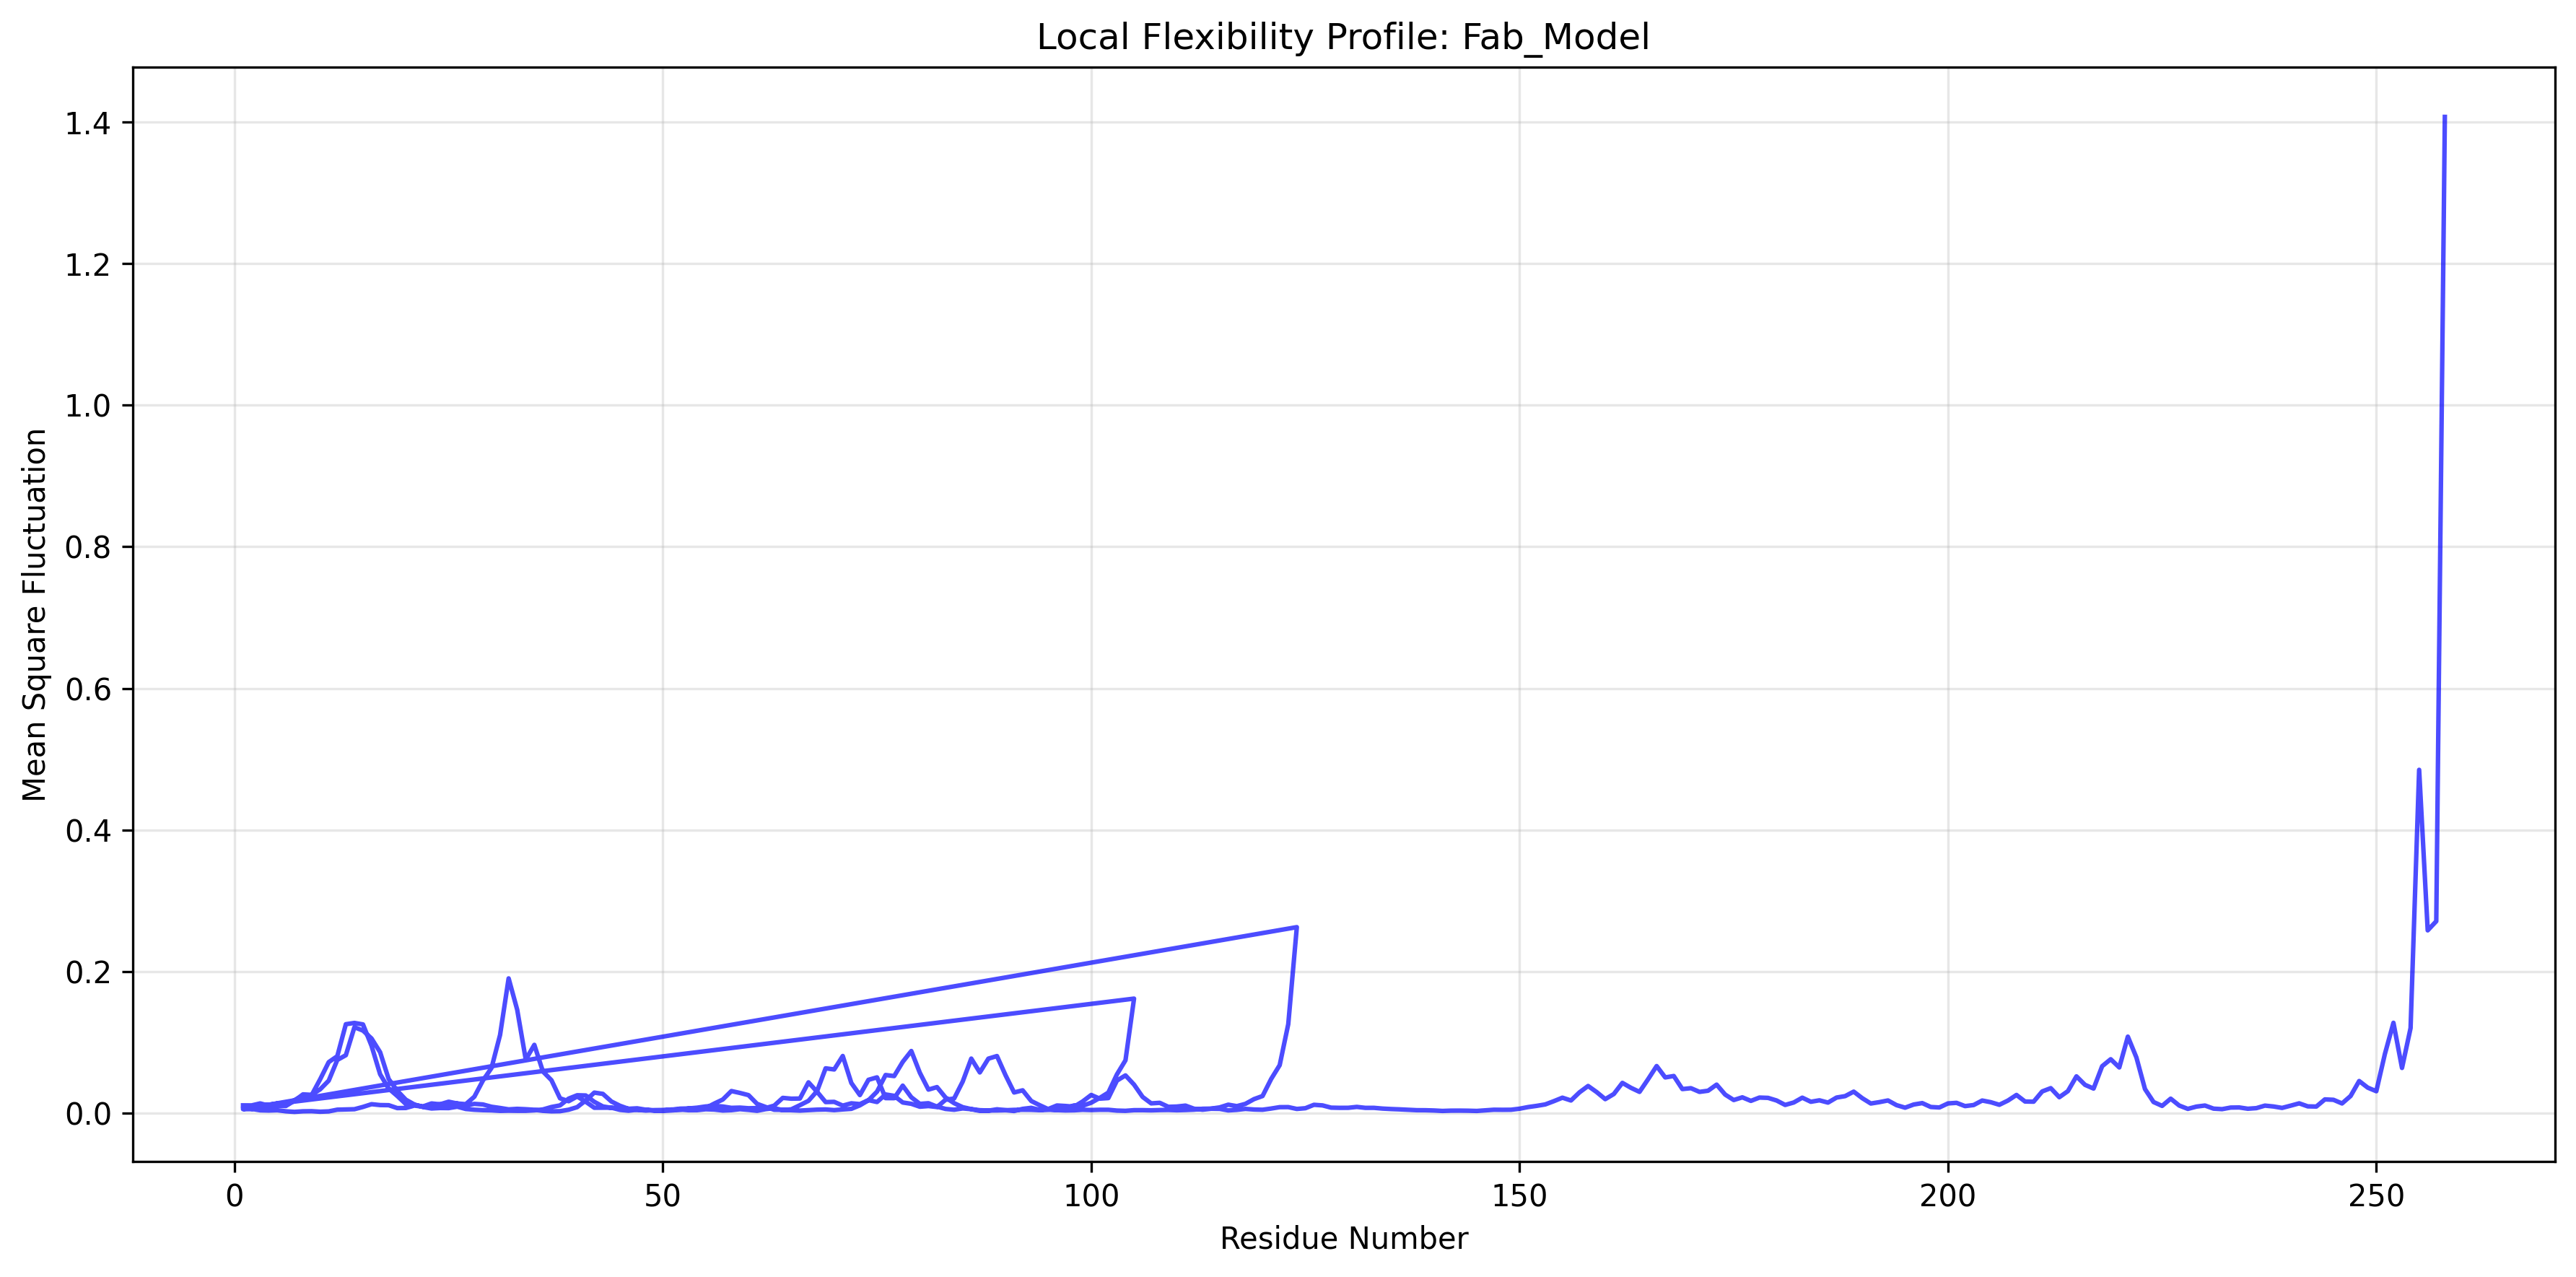

Source data for this figure (header and first rows):
Residue_Number, MSF, Normalized_Flexibility
1, 0.0109, 0.007749
2, 0.01084, 0.0077
3, 0.01366, 0.009705
4, 0.01045, 0.007424
5, 0.01367, 0.009717
6, 0.01132, 0.008044
7, 0.01823, 0.01296
8, 0.02428, 0.01726
9, 0.02524, 0.01794
10, 0.04774, 0.03392
11, 0.07196, 0.05114
12, 0.08036, 0.05711
13, 0.1255, 0.0892
14, 0.1273, 0.09049
15, 0.1253, 0.08901
16, 0.09488, 0.06742
17, 0.05484, 0.03897
18, 0.03463, 0.02461
19, 0.02416, 0.01717
20, 0.01275, 0.00906
21, 0.01147, 0.008153
22, 0.009346, 0.006642
23, 0.01359, 0.009659
24, 0.01238, 0.008796
25, 0.01604, 0.0114
26, 0.01351, 0.009599
27, 0.01069, 0.007596
28, 0.01297, 0.009217
29, 0.01217, 0.00865
30, 0.008906, 0.006329
31, 0.007202, 0.005118
32, 0.005235, 0.00372
33, 0.005966, 0.00424
34, 0.005433, 0.003861
35, 0.004649, 0.003304
36, 0.003182, 0.002261
37, 0.002492, 0.001771
38, 0.002681, 0.001905
39, 0.004723, 0.003356
40, 0.008353, 0.005936
41, 0.0178, 0.01265
42, 0.02891, 0.02055
43, 0.0271, 0.01925
44, 0.01631, 0.01159
45, 0.0103, 0.007316
46, 0.00596, 0.004235
47, 0.004707, 0.003345
48, 0.003575, 0.00254
49, 0.004195, 0.002981
50, 0.004371, 0.003106
51, 0.004529, 0.003218
52, 0.006229, 0.004426
53, 0.006524, 0.004636
54, 0.007605, 0.005404
55, 0.009341, 0.006638
56, 0.01016, 0.00722
57, 0.009271, 0.006588
58, 0.007365, 0.005234
59, 0.007715, 0.005483
60, 0.006812, 0.004841
... 427 more rows
